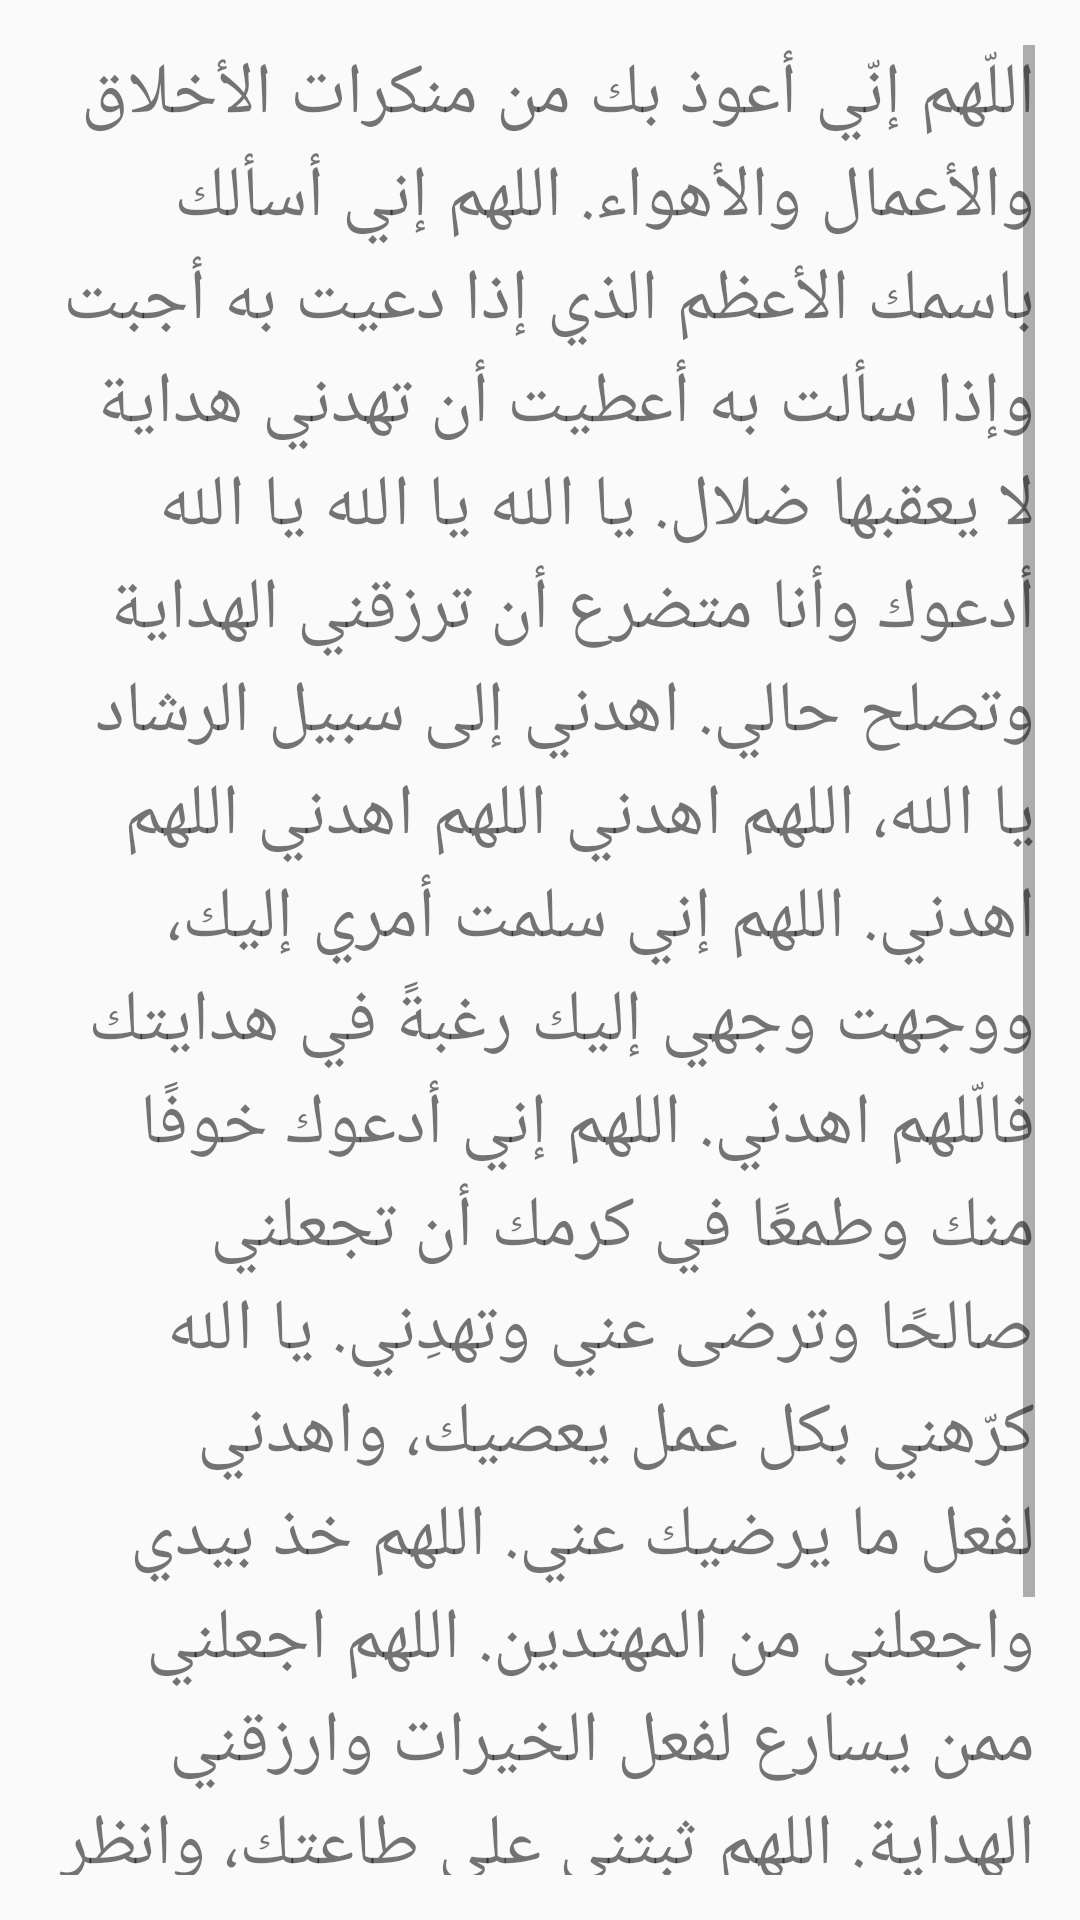

Reconstruct the res/layout file that produces this screen, plus the resources it refers to.
<!-- AndroidManifest.xml: application theme Theme.Aass -->
<!-- res/layout/hosn_kholoq.xml -->
<?xml version="1.0" encoding="utf-8"?>
<LinearLayout xmlns:android="http://schemas.android.com/apk/res/android"
    xmlns:app="http://schemas.android.com/apk/res-auto"
    xmlns:tools="http://schemas.android.com/tools"
    android:layout_width="match_parent"
    android:layout_height="match_parent"
    android:layout_margin="20dp"
    android:orientation="vertical"
    android:padding="15dp"
    tools:context=".hosn_kholoq">

    <ScrollView
        android:layout_width="match_parent"
        android:layout_height="match_parent">

        <LinearLayout
            android:layout_width="match_parent"
            android:layout_height="wrap_content"
            android:orientation="vertical">

            <TextView
                android:id="@+id/textView34"
                android:layout_width="match_parent"
                android:layout_height="wrap_content"
                android:text="@string/hosn_kholoq"
                android:textSize="24sp"
                app:lineHeight="90px" />
        </LinearLayout>
    </ScrollView>
</LinearLayout>
<!-- resources referenced by this layout -->
<resources>
  <string name="hosn_kholoq">
          اللّهم إنّي أعوذ بك من منكرات الأخلاق والأعمال والأهواء.
  
          اللهم إني أسألك باسمك الأعظم الذي إذا دعيت به أجبت وإذا سألت به أعطيت أن تهدني هداية لا يعقبها ضلال.
  
          يا الله يا الله يا الله أدعوك وأنا متضرع أن ترزقني الهداية وتصلح حالي.
  
          اهدني إلى سبيل الرشاد يا الله، اللهم اهدني اللهم اهدني اللهم اهدني.
  
          اللهم إني سلمت أمري إليك، ووجهت وجهي إليك رغبةً في هدايتك فالّلهم اهدني.
  
          اللهم إني أدعوك خوفًا منك وطمعًا في كرمك أن تجعلني صالحًا وترضى عني وتهدِني. يا الله كرّهني بكل عمل يعصيك، واهدني لفعل ما يرضيك عني.
  
          اللهم خذ بيدي واجعلني من المهتدين. اللهم اجعلني ممن يسارع لفعل الخيرات وارزقني الهداية.
  
          اللهم ثبتني على طاعتك، وانظر إليّ بعين رحمتك، واهدني سبيلك.
  
          اللهم يا مقلب القلوب ثبت قلبي على طاعتك، وارزقني هدايتك.
  
      </string>
  <style name="Theme.Aass" parent="Theme.AppCompat.Light.DarkActionBar">
          
          <item name="colorPrimary">@color/purple_500</item>
          <item name="colorPrimaryDark">@color/purple_700</item>
          <item name="colorAccent">@color/teal_200</item>
          
      </style>
  <!-- not gathered from this repository: default colours our renderer supplied (Android Studio template values) -->
  <color name="purple_500">#FF6200EE</color>
  <color name="purple_700">#FF3700B3</color>
  <color name="teal_200">#FF03DAC5</color>
</resources>
